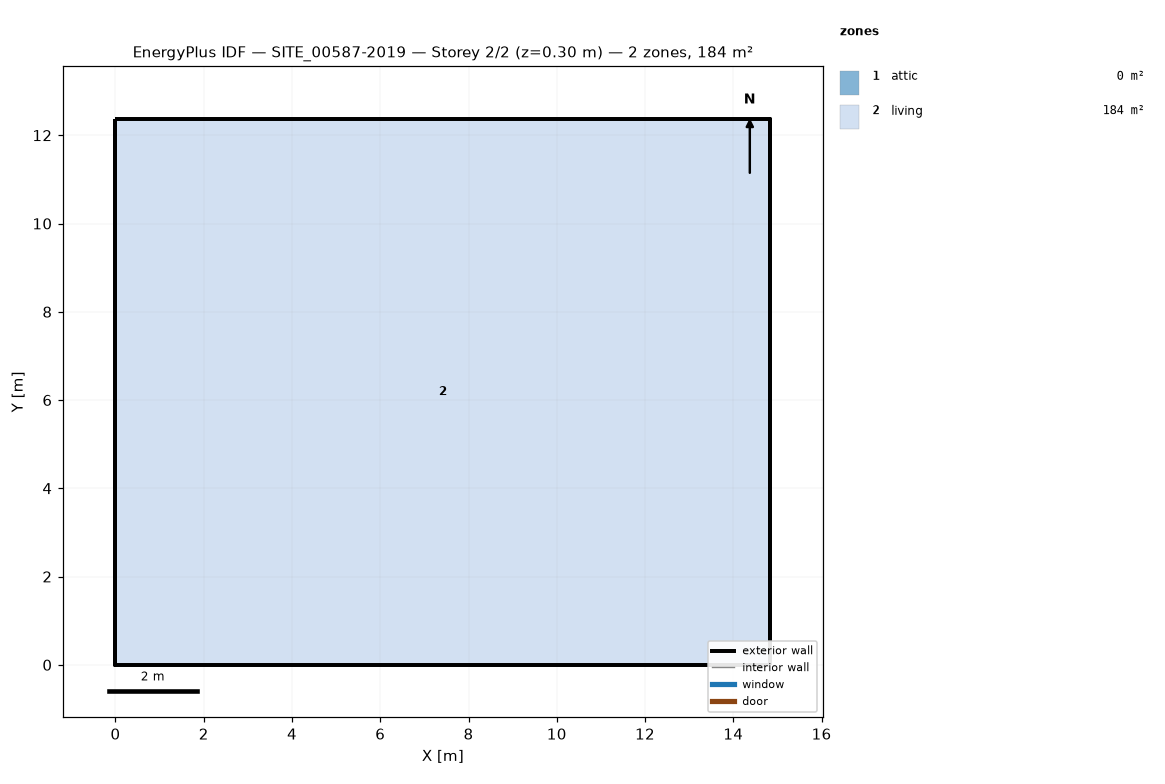
=== STOREY PLAN SPEC (per zone: floor XY polygon, exterior-wall plan segments, windows/doors) ===
zone 1: attic  (0.0 m²)
  exterior wall: (14.84, 0.00) – (14.84, 12.37) – (14.84, 6.19)  [18.6 m]
  exterior wall: (0.00, 12.37) – (0.00, 0.00) – (0.00, 6.19)  [18.6 m]
zone 2: living  (183.6 m²)
  floor: (0.00, 0.00) (0.00, 12.37) (14.84, 12.37) (14.84, 0.00)
  exterior wall: (0.00, 0.00) – (14.84, 0.00)  [14.8 m]
  exterior wall: (14.84, 0.00) – (14.84, 12.37)  [12.4 m]
  exterior wall: (14.84, 12.37) – (0.00, 12.37)  [14.8 m]
  exterior wall: (0.00, 12.37) – (0.00, 0.00)  [12.4 m]

=== DERIVED (storey summary) ===
Building: SITE_00587-2019
Storey: 2 of 2  (floor level z = 0.30 m)
Storey gross floor area: 183.6 m²
Zones on this storey: 2
  - attic: floor 0.0 m²; exterior wall 37.1 m (25.5 m²); WWR 0.0%
  - living: floor 183.6 m²; exterior wall 54.4 m (301.7 m²); WWR 0.0%
Zone adjacency: (none detected)